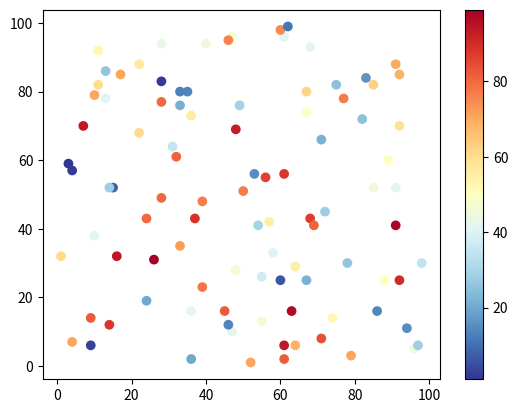

Write the Python code that produced this figure.
#Three lines to make our compiler able to draw:
import sys
import matplotlib
matplotlib.use('Agg')

import matplotlib.pyplot as plt
import numpy as np

x = np.random.randint(100, size=(100))
y = np.random.randint(100, size=(100))
colors = np.random.randint(100, size=(100))

plt.scatter(x, y, c=colors, cmap='RdYlBu_r')

plt.colorbar()

plt.show()

#Two  lines to make our compiler able to draw:
plt.savefig(sys.stdout.buffer)
sys.stdout.flush()
